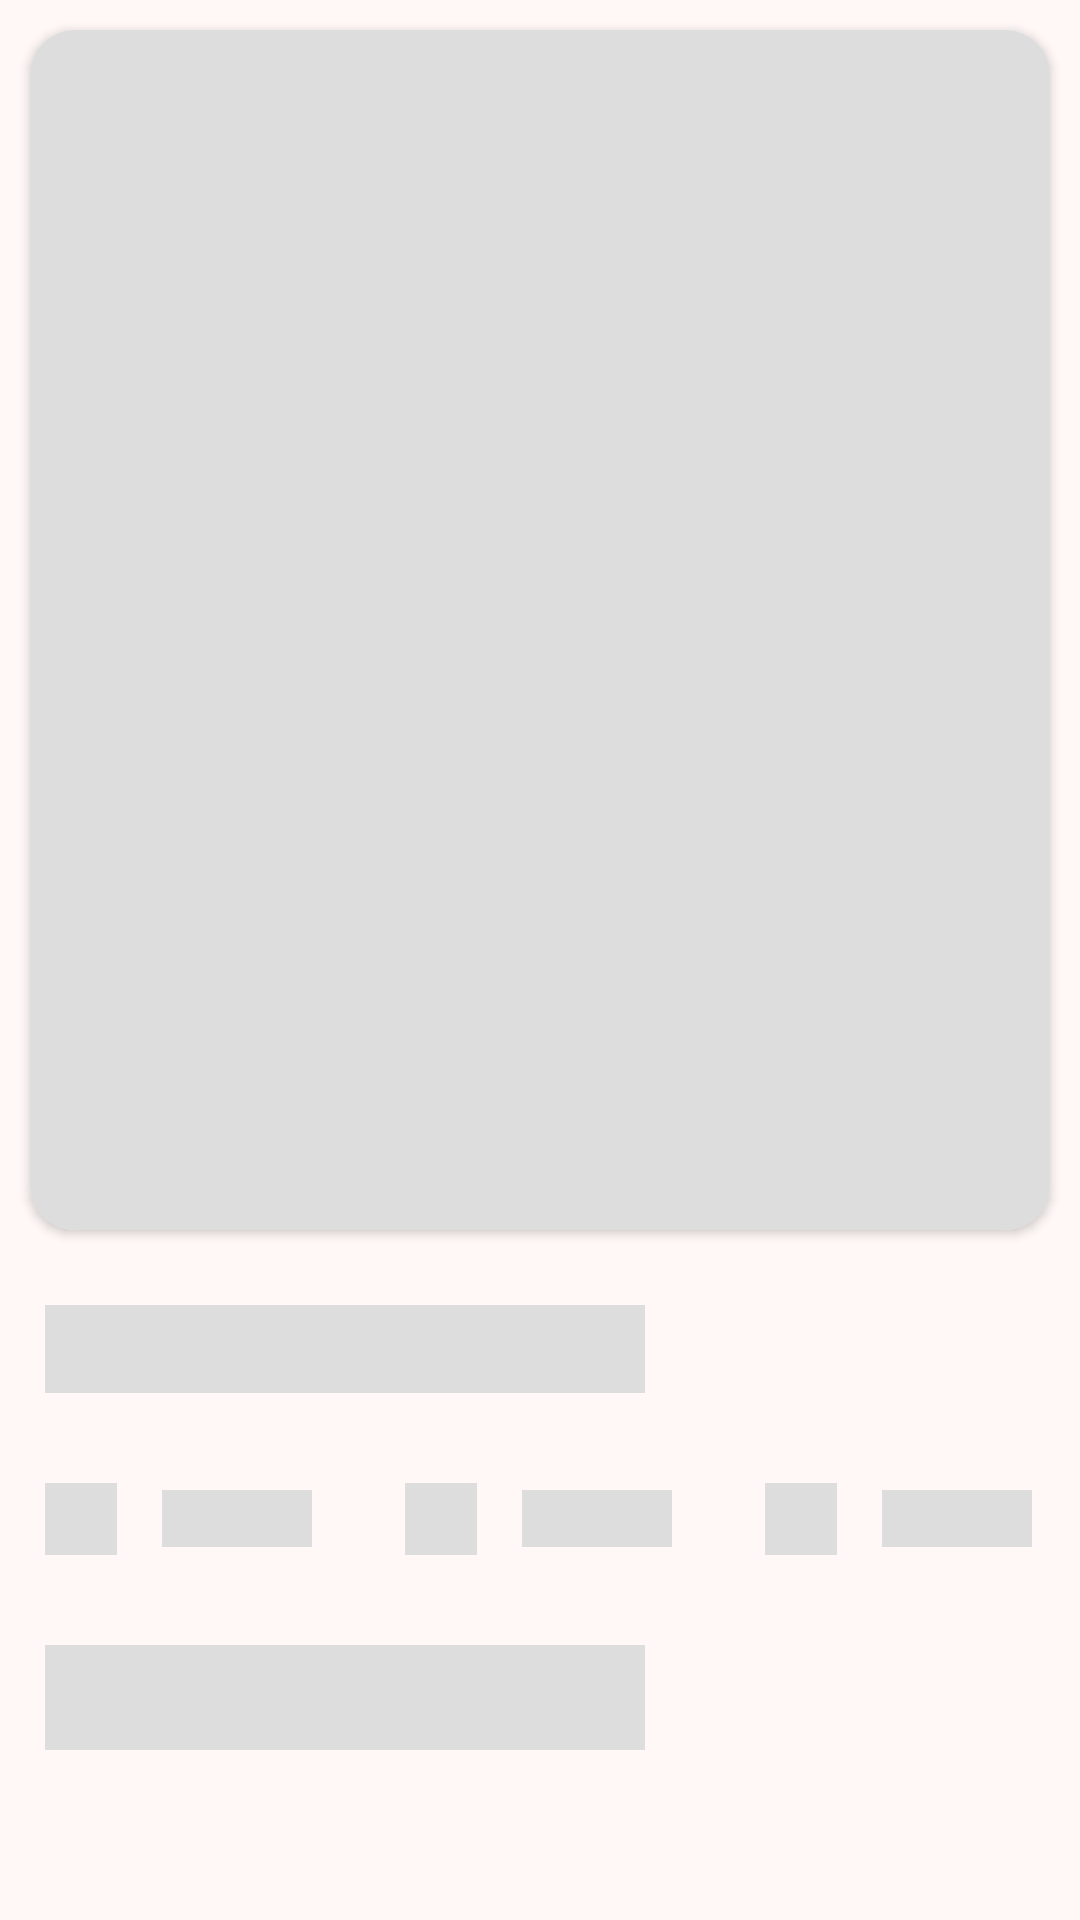

This screen was rendered from an Android layout file. Write that file and the resources it references.
<!-- AndroidManifest.xml: application theme Theme.RecipeApp -->
<!-- res/layout/recipe_detail_placeholder.xml -->
<?xml version="1.0" encoding="utf-8"?>
<LinearLayout xmlns:android="http://schemas.android.com/apk/res/android"
    xmlns:app="http://schemas.android.com/apk/res-auto"
    android:orientation="vertical"
    android:layout_width="match_parent"
    android:layout_height="match_parent">

    <LinearLayout
        android:layout_width="match_parent"
        android:layout_height="match_parent"
        android:orientation="vertical">

        <androidx.cardview.widget.CardView
            android:layout_width="match_parent"
            android:layout_height="wrap_content"
            app:cardCornerRadius="15dp"
            android:layout_margin="10dp">
            <RelativeLayout
                android:layout_width="match_parent"
                android:layout_height="match_parent">
                <ImageView
                    android:layout_width="match_parent"
                    android:layout_height="400dp"
                    android:background="#DDDDDD"
                    android:scaleType="centerCrop"/>
            </RelativeLayout>
        </androidx.cardview.widget.CardView>

        <TextView
            android:layout_width="200dp"
            android:layout_height="wrap_content"
            android:background="#DDDDDD"
            android:textSize="22sp"
            android:textStyle="bold"
            android:layout_margin="15dp"/>
        <LinearLayout
            android:layout_width="match_parent"
            android:layout_height="wrap_content"
            android:orientation="horizontal"
            android:weightSum="3">

            <RelativeLayout
                android:layout_width="0dp"
                android:layout_height="wrap_content"
                android:layout_weight="1">

                <ImageView
                    android:layout_width="24dp"
                    android:layout_height="24dp"
                    android:background="#DDDDDD"
                    android:layout_margin="15dp"
                    android:id="@+id/detailDummy11"
                    android:layout_centerVertical="true"/>
                <TextView
                    android:layout_width="50dp"
                    android:layout_height="wrap_content"
                    android:background="#DDDDDD"
                    android:layout_centerVertical="true"
                    android:layout_toEndOf="@id/detailDummy11"/>

            </RelativeLayout>
            <RelativeLayout
                android:layout_width="0dp"
                android:layout_height="wrap_content"
                android:layout_weight="1">

                <ImageView
                    android:layout_width="24dp"
                    android:layout_height="24dp"
                    android:background="#DDDDDD"
                    android:layout_margin="15dp"
                    android:id="@+id/detailDummy21"
                    android:layout_centerVertical="true"/>
                <TextView
                    android:layout_width="50dp"
                    android:layout_height="wrap_content"
                    android:background="#DDDDDD"
                    android:layout_centerVertical="true"
                    android:layout_toEndOf="@id/detailDummy21"/>

            </RelativeLayout>
            <RelativeLayout
                android:layout_width="0dp"
                android:layout_height="wrap_content"
                android:layout_weight="1">

                <ImageView
                    android:layout_width="24dp"
                    android:layout_height="24dp"
                    android:background="#DDDDDD"
                    android:layout_margin="15dp"
                    android:id="@+id/detailDummy31"
                    android:layout_centerVertical="true"/>
                <TextView
                    android:layout_width="50dp"
                    android:layout_height="wrap_content"
                    android:background="#DDDDDD"
                    android:layout_centerVertical="true"
                    android:layout_toEndOf="@id/detailDummy31"/>

            </RelativeLayout>

        </LinearLayout>

        <TextView
            android:layout_width="200dp"
            android:layout_height="wrap_content"
            android:background="#DDDDDD"
            android:layout_margin="15dp"
            android:padding="8dp"/>


    </LinearLayout>

</LinearLayout>
<!-- resources referenced by this layout -->
<resources>
  <style name="Theme.RecipeApp" parent="Base.Theme.RecipeApp" />
  <color name="light_theme_primary">#904B40</color>
  <color name="light_theme_onPrimary">#FFFFFF</color>
  <color name="light_theme_primaryContainer">#FFDAD4</color>
  <color name="light_theme_onPrimaryContainer">#3A0905</color>
  <color name="light_theme_secondary">#775651</color>
  <color name="light_theme_onSecondary">#FFFFFF</color>
  <color name="light_theme_secondaryContainer">#FFDAD4</color>
  <color name="light_theme_onSecondaryContainer">#2C1512</color>
  <color name="light_theme_tertiary">#705C2E</color>
  <color name="light_theme_onTertiary">#FFFFFF</color>
  <color name="light_theme_tertiaryContainer">#FBDFA6</color>
  <color name="light_theme_onTertiaryContainer">#251A00</color>
  <color name="light_theme_error">#BA1A1A</color>
  <color name="light_theme_onError">#FFFFFF</color>
  <color name="light_theme_errorContainer">#FFDAD6</color>
  <color name="light_theme_onErrorContainer">#410002</color>
  <color name="light_theme_background">#FFF8F6</color>
  <color name="light_theme_onBackground">#231918</color>
  <color name="light_theme_surface">#FFF8F6</color>
  <color name="light_theme_onSurface">#231918</color>
  <color name="light_theme_surfaceVariant">#F5DDDA</color>
  <color name="light_theme_onSurfaceVariant">#534341</color>
  <color name="light_theme_outline">#857370</color>
  <color name="light_theme_outlineVariant">#D8C2BE</color>
  <color name="light_theme_inverseSurface">#392E2C</color>
  <color name="light_theme_inverseOnSurface">#FFEDEA</color>
  <color name="light_theme_inversePrimary">#FFB4A8</color>
  <color name="light_theme_primaryFixed">#FFDAD4</color>
  <color name="light_theme_onPrimaryFixed">#3A0905</color>
  <color name="light_theme_primaryFixedDim">#FFB4A8</color>
  <color name="light_theme_onPrimaryFixedVariant">#73342B</color>
  <color name="light_theme_secondaryFixed">#FFDAD4</color>
  <color name="light_theme_onSecondaryFixed">#2C1512</color>
  <color name="light_theme_secondaryFixedDim">#E7BDB6</color>
  <color name="light_theme_onSecondaryFixedVariant">#5D3F3B</color>
  <color name="light_theme_tertiaryFixed">#FBDFA6</color>
  <color name="light_theme_onTertiaryFixed">#251A00</color>
  <color name="light_theme_tertiaryFixedDim">#DEC48C</color>
  <color name="light_theme_onTertiaryFixedVariant">#564419</color>
  <color name="light_theme_surfaceDim">#E8D6D3</color>
  <color name="light_theme_surfaceBright">#FFF8F6</color>
  <color name="light_theme_surfaceContainerLowest">#FFFFFF</color>
  <color name="light_theme_surfaceContainerLow">#FFF0EE</color>
  <color name="light_theme_surfaceContainerHigh">#F7E4E1</color>
  <color name="light_theme_surfaceContainerHighest">#F1DFDC</color>
  <style name="Widget.App.Toolbar" parent="Widget.Material3.Toolbar">
          <item name="titleTextAppearance">@style/TextAppearance.App.TitleLarge</item>
      </style>
  <style name="TextAppearance.App.TitleLarge" parent="TextAppearance.Material3.TitleLarge">
          <item name="android:textStyle">bold</item>
      </style>
</resources>
